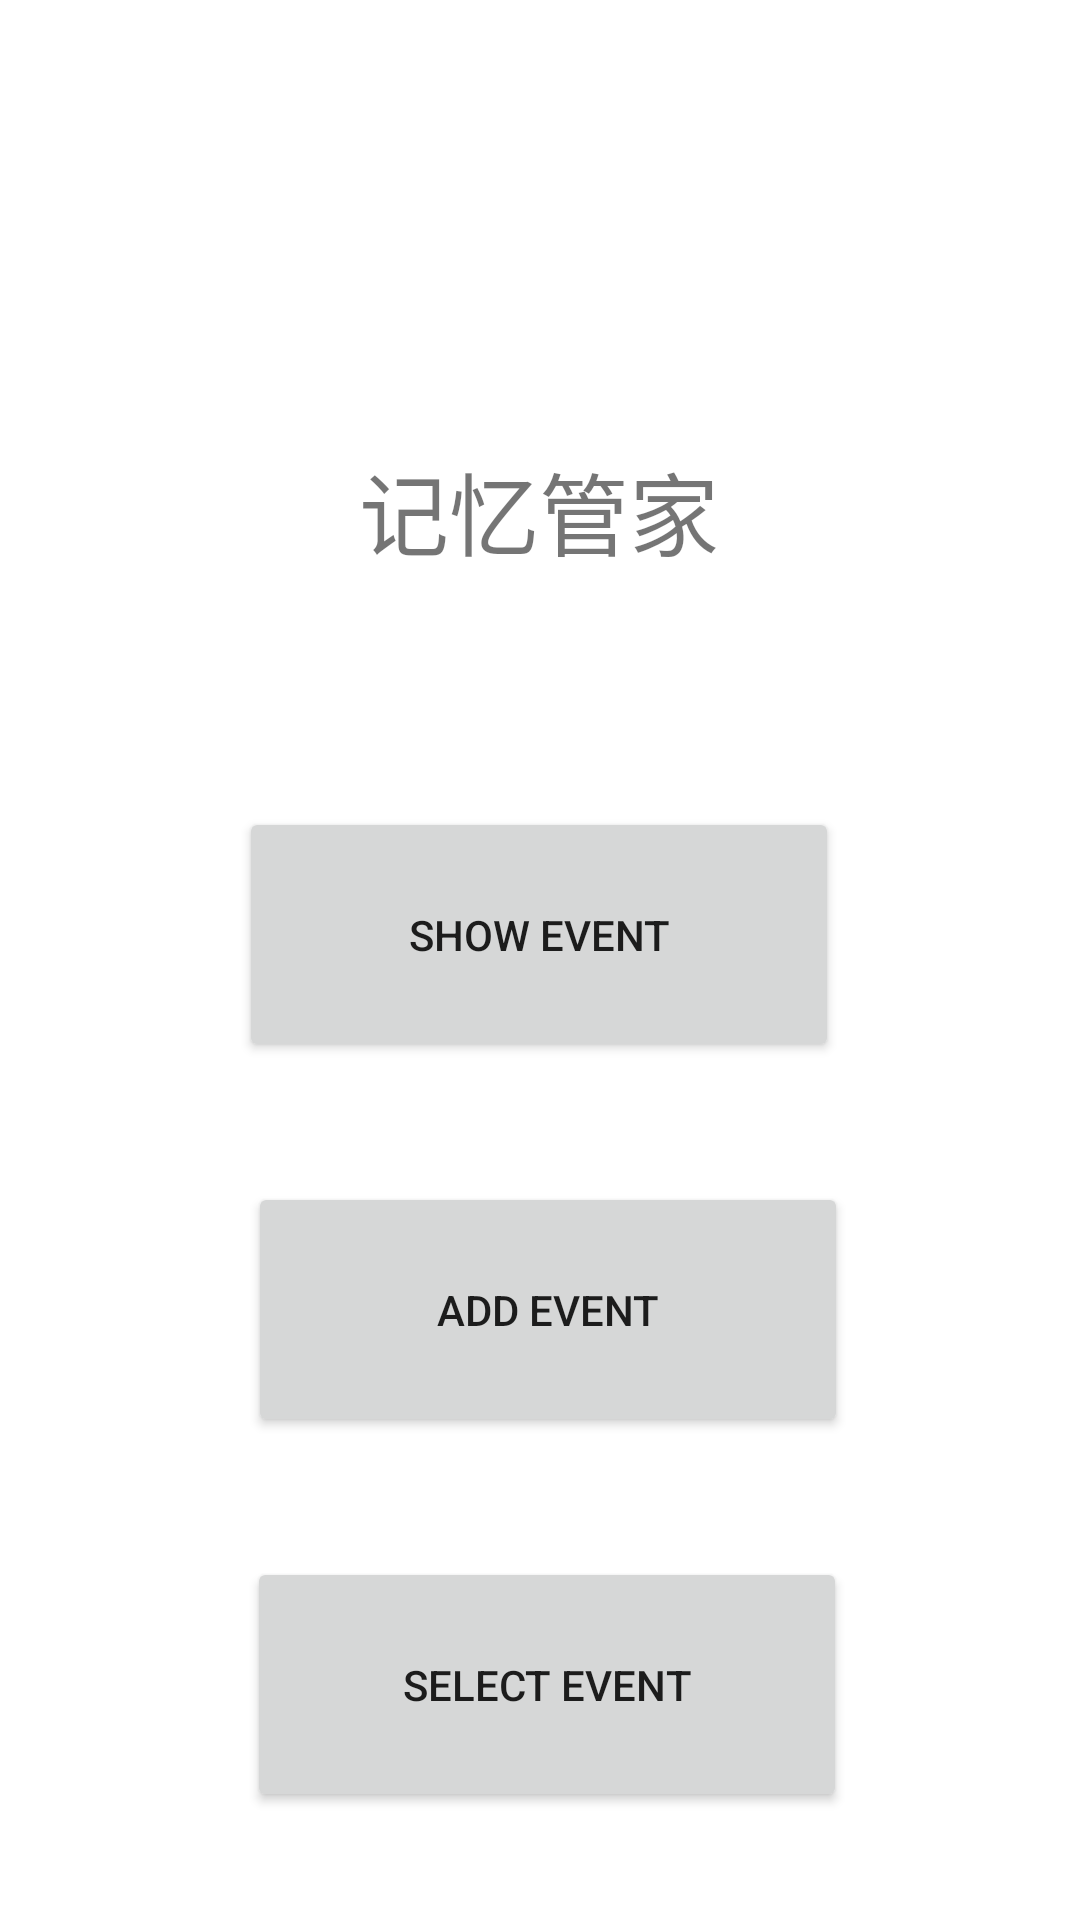

Produce the Android XML layout that renders to this screen, including the resource entries it uses.
<!-- AndroidManifest.xml: application theme Theme.MemoryManager -->
<!-- res/layout/activity_title.xml -->
<?xml version="1.0" encoding="utf-8"?>
<androidx.constraintlayout.widget.ConstraintLayout xmlns:android="http://schemas.android.com/apk/res/android"
    xmlns:app="http://schemas.android.com/apk/res-auto"
    xmlns:tools="http://schemas.android.com/tools"
    android:id="@+id/main"
    android:layout_width="match_parent"
    android:layout_height="match_parent"
    tools:context=".Activity_Title"
    tools:layout_editor_absoluteX="0dp"
    tools:layout_editor_absoluteY="161dp">


    <TextView
        android:id="@+id/text_title"
        android:layout_width="222dp"
        android:layout_height="53dp"
        android:layout_marginTop="148dp"
        android:text="记忆管家"
        android:textAlignment="center"
        android:textSize="30sp"
        app:layout_constraintEnd_toEndOf="parent"
        app:layout_constraintHorizontal_bias="0.497"
        app:layout_constraintStart_toStartOf="parent"
        app:layout_constraintTop_toTopOf="parent" />

    <Button
        android:id="@+id/button_show_page_title"
        android:layout_width="200dp"
        android:layout_height="85dp"
        android:layout_marginTop="68dp"
        android:text="@string/show_event"
        app:layout_constraintEnd_toEndOf="parent"
        app:layout_constraintHorizontal_bias="0.497"
        app:layout_constraintStart_toStartOf="parent"
        app:layout_constraintTop_toBottomOf="@id/text_title" />

    <Button
        android:id="@+id/button_add_page_title"
        android:layout_width="200dp"
        android:layout_height="85dp"
        android:layout_marginTop="40dp"
        android:text="@string/add_event"
        app:layout_constraintEnd_toEndOf="parent"
        app:layout_constraintHorizontal_bias="0.516"
        app:layout_constraintStart_toStartOf="parent"
        app:layout_constraintTop_toBottomOf="@id/button_show_page_title" />

        <Button
            android:id="@+id/button_select_page_title"
            android:layout_width="200dp"
            android:layout_height="85dp"
            android:layout_marginTop="40dp"
            android:text="@string/select_event"
            app:layout_constraintEnd_toEndOf="parent"
            app:layout_constraintHorizontal_bias="0.515"
            app:layout_constraintStart_toStartOf="parent"
            app:layout_constraintTop_toBottomOf="@id/button_add_page_title" />

</androidx.constraintlayout.widget.ConstraintLayout>
<!-- resources referenced by this layout -->
<resources>
  <string name="add_event">Add Event</string>
  <string name="select_event">Select Event</string>
  <string name="show_event">Show Event</string>
  <style name="Theme.MemoryManager" parent="Theme.MaterialComponents.DayNight.DarkActionBar">
          
          <item name="colorPrimary">@color/purple_500</item>
          <item name="colorPrimaryVariant">@color/purple_700</item>
          <item name="colorOnPrimary">@color/white</item>
          
          <item name="colorSecondary">@color/teal_200</item>
          <item name="colorSecondaryVariant">@color/teal_700</item>
          <item name="colorOnSecondary">@color/black</item>
          
          <item name="android:statusBarColor">?attr/colorPrimaryVariant</item>
          
      </style>
  <!-- not gathered from this repository: default colours our renderer supplied (Android Studio template values) -->
  <color name="purple_500">#FF6200EE</color>
  <color name="purple_700">#FF3700B3</color>
  <color name="teal_200">#FF03DAC5</color>
  <color name="teal_700">#FF018786</color>
  <color name="black">#FF000000</color>
  <color name="white">#FFFFFFFF</color>
</resources>
